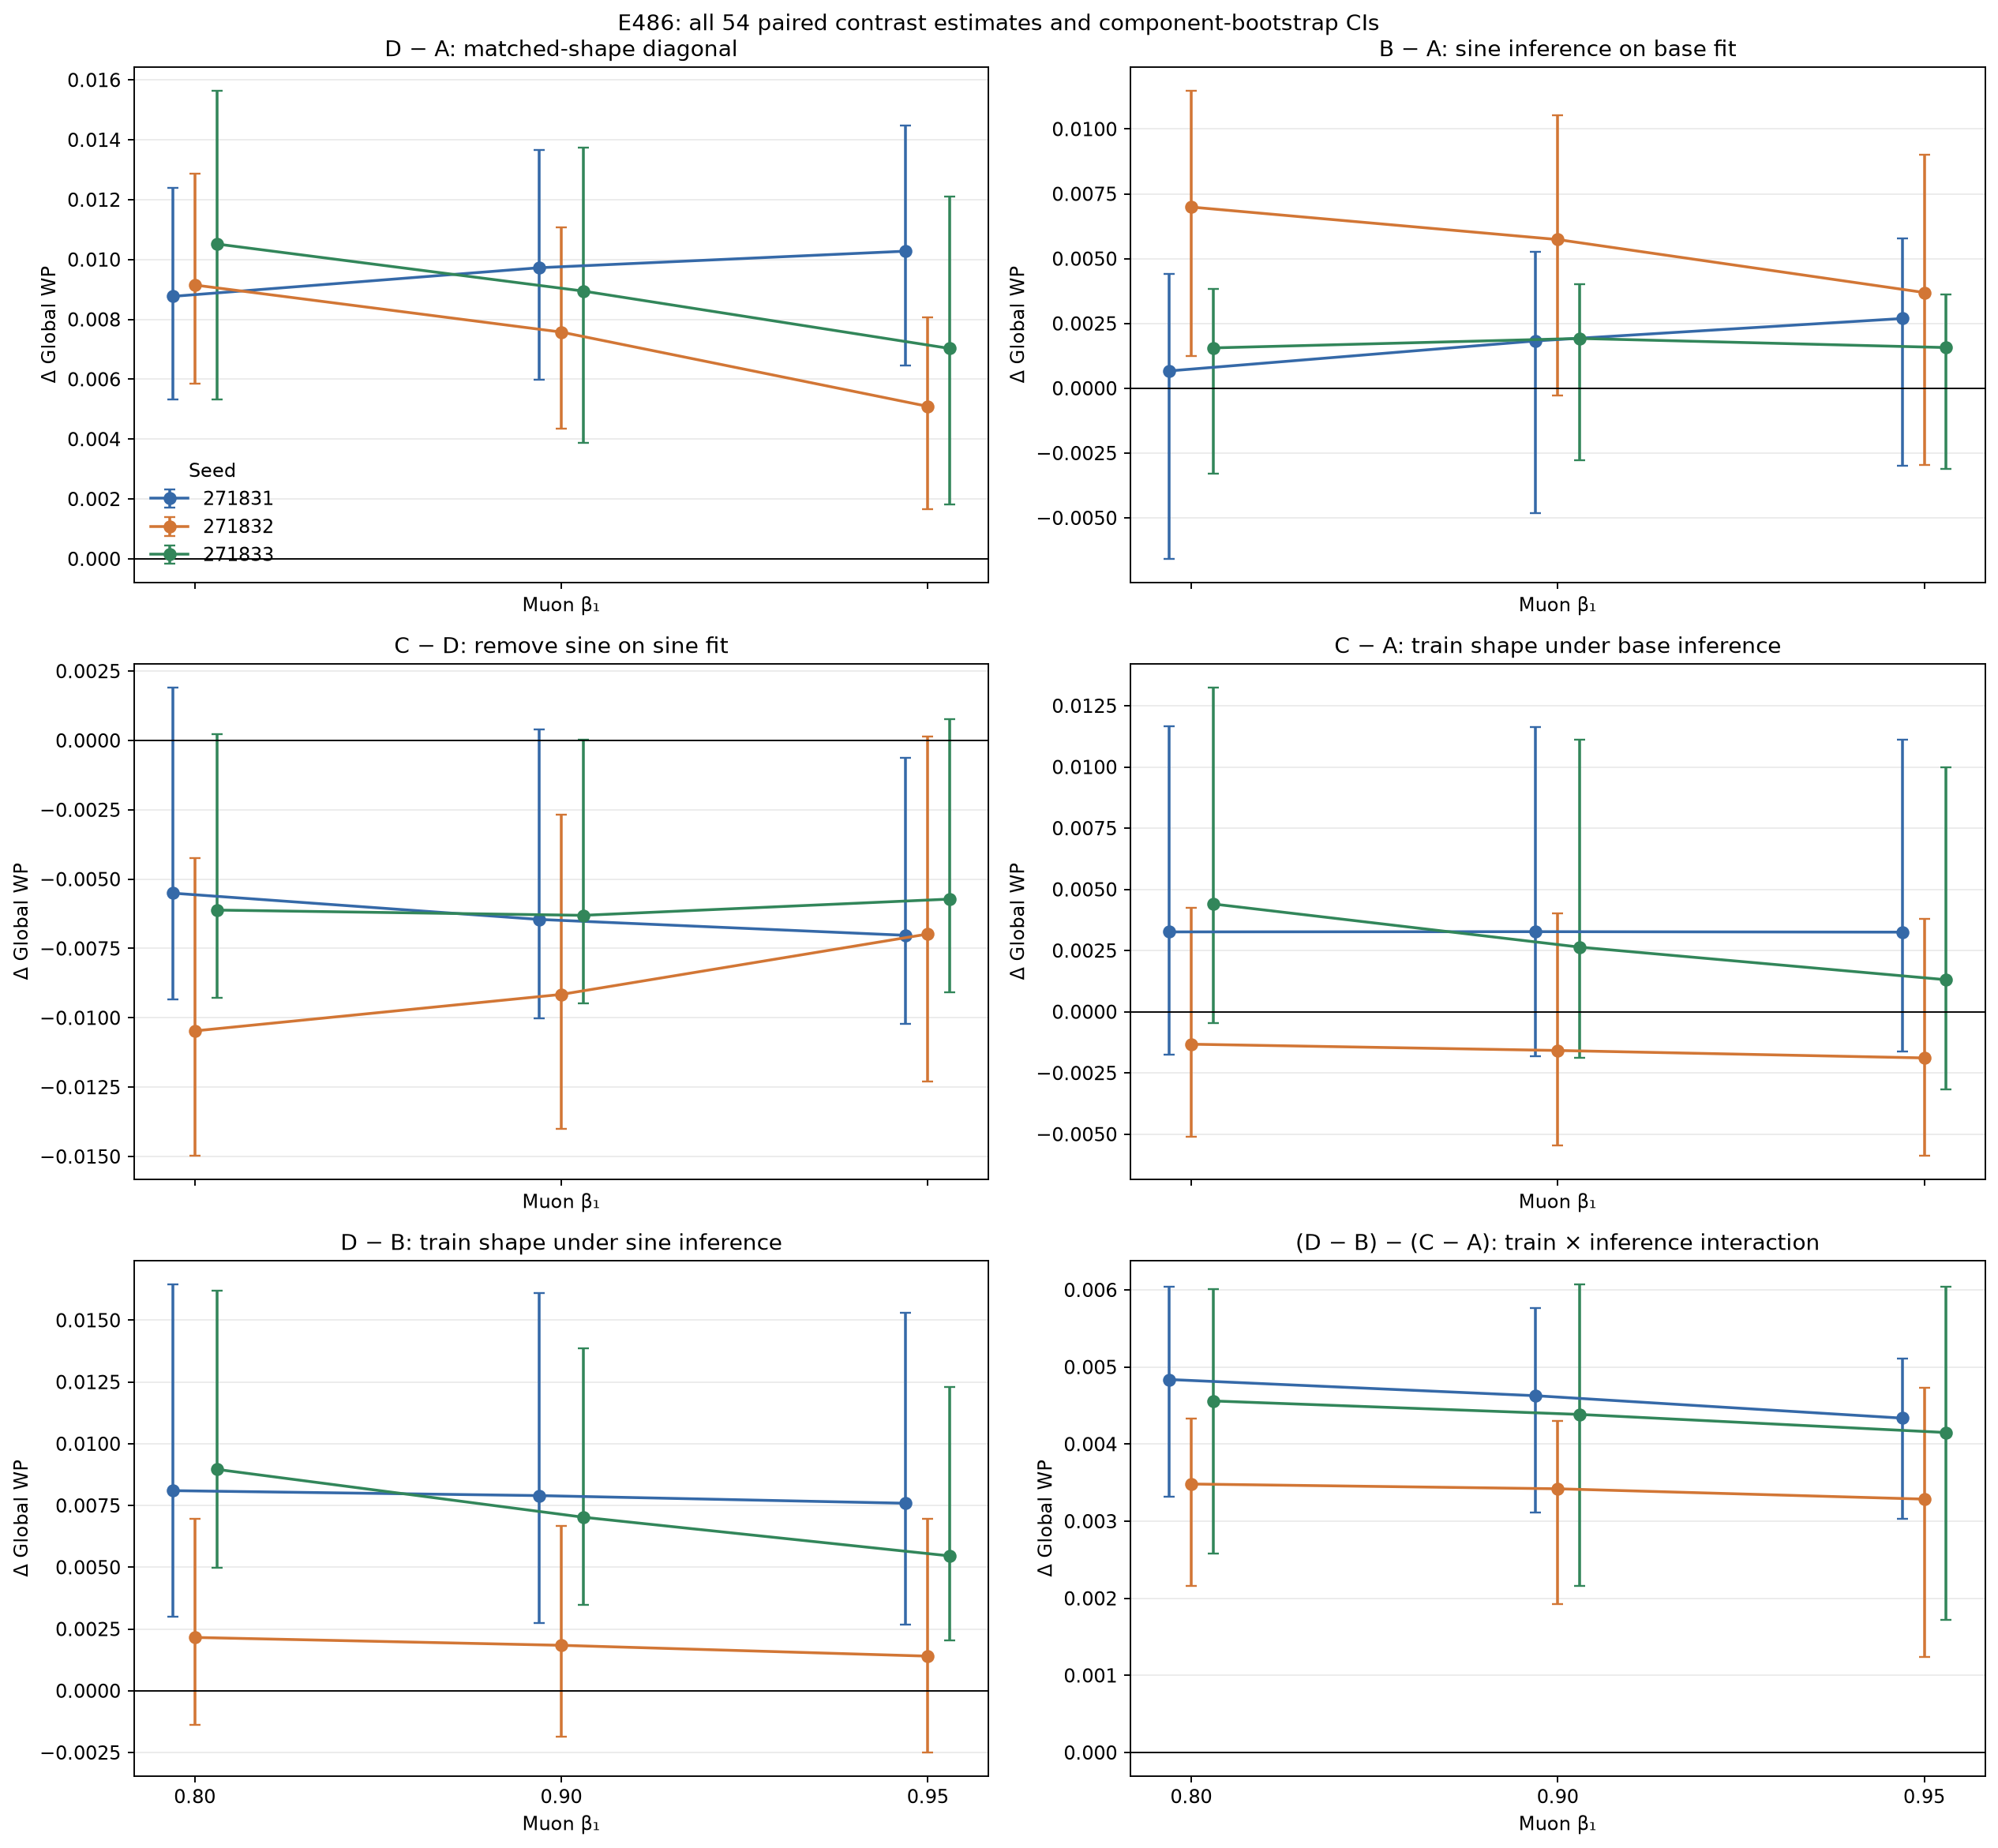

Data behind this chart, as committed beside it:
seed, muon_beta1, contrast, mean_diff, ci95_low, ci95_high, bootstrap_sd, p_le_0, bootstrap_count, bootstrap_seed
271831, 0.8, D − A: matched-shape diagonal, 0.008769, 0.005325, 0.0124, 0.001841, 0.0, 2000, 271828
271831, 0.8, B − A: sine inference on base fit, 0.0006682, -0.00658, 0.004401, 0.002759, 0.475, 2000, 271828
271831, 0.8, C − D: remove sine on sine fit, -0.005506, -0.009324, 0.001905, 0.002884, 0.934, 2000, 271828
271831, 0.8, C − A: train shape under base inference, 0.003263, -0.00176, 0.01167, 0.003503, 0.1015, 2000, 271828
271831, 0.8, D − B: train shape under sine inference, 0.0081, 0.003009, 0.01645, 0.003486, 0.0, 2000, 271828
271831, 0.8, (D − B) − (C − A): train × inference int…, 0.004838, 0.003322, 0.006038, 0.0006948, 0.0, 2000, 271828
271831, 0.9, D − A: matched-shape diagonal, 0.009726, 0.005992, 0.01366, 0.002016, 0.0, 2000, 271828
271831, 0.9, B − A: sine inference on base fit, 0.001826, -0.00482, 0.005275, 0.002539, 0.303, 2000, 271828
271831, 0.9, C − D: remove sine on sine fit, -0.006453, -0.01002, 0.0004081, 0.002666, 0.968, 2000, 271828
271831, 0.9, C − A: train shape under base inference, 0.003272, -0.00182, 0.01163, 0.003443, 0.1, 2000, 271828
271831, 0.9, D − B: train shape under sine inference, 0.0079, 0.002733, 0.0161, 0.003452, 0.0, 2000, 271828
271831, 0.9, (D − B) − (C − A): train × inference int…, 0.004628, 0.003115, 0.005765, 0.0006746, 0.0, 2000, 271828
271831, 0.95, D − A: matched-shape diagonal, 0.01028, 0.006463, 0.01449, 0.002095, 0.0, 2000, 271828
271831, 0.95, B − A: sine inference on base fit, 0.00269, -0.002982, 0.005793, 0.002275, 0.173, 2000, 271828
271831, 0.95, C − D: remove sine on sine fit, -0.007026, -0.01022, -0.0006133, 0.002451, 0.983, 2000, 271828
271831, 0.95, C − A: train shape under base inference, 0.003253, -0.001631, 0.01112, 0.003299, 0.095, 2000, 271828
271831, 0.95, D − B: train shape under sine inference, 0.007589, 0.002684, 0.01531, 0.003242, 0.0, 2000, 271828
271831, 0.95, (D − B) − (C − A): train × inference int…, 0.004337, 0.003033, 0.005111, 0.000532, 0.0, 2000, 271828
271832, 0.8, D − A: matched-shape diagonal, 0.009148, 0.005846, 0.01286, 0.001772, 0.0, 2000, 271828
271832, 0.8, B − A: sine inference on base fit, 0.00699, 0.001249, 0.01148, 0.002576, 0.0065, 2000, 271828
271832, 0.8, C − D: remove sine on sine fit, -0.01047, -0.01497, -0.00423, 0.002696, 1.0, 2000, 271828
271832, 0.8, C − A: train shape under base inference, -0.001325, -0.00512, 0.004234, 0.002313, 0.6205, 2000, 271828
271832, 0.8, D − B: train shape under sine inference, 0.002158, -0.001378, 0.006967, 0.002062, 0.093, 2000, 271828
271832, 0.8, (D − B) − (C − A): train × inference int…, 0.003482, 0.002158, 0.004328, 0.0005576, 0.0, 2000, 271828
271832, 0.9, D − A: matched-shape diagonal, 0.007576, 0.00434, 0.01106, 0.001671, 0.0, 2000, 271828
271832, 0.9, B − A: sine inference on base fit, 0.005737, -0.0002843, 0.01054, 0.002712, 0.03, 2000, 271828
271832, 0.9, C − D: remove sine on sine fit, -0.009157, -0.014, -0.002678, 0.00282, 0.998, 2000, 271828
271832, 0.9, C − A: train shape under base inference, -0.001581, -0.005466, 0.004007, 0.00236, 0.663, 2000, 271828
271832, 0.9, D − B: train shape under sine inference, 0.001839, -0.001869, 0.006662, 0.002119, 0.135, 2000, 271828
271832, 0.9, (D − B) − (C − A): train × inference int…, 0.00342, 0.001922, 0.004298, 0.000608, 0.0, 2000, 271828
271832, 0.95, D − A: matched-shape diagonal, 0.005093, 0.001652, 0.008064, 0.001624, 0.0, 2000, 271828
271832, 0.95, B − A: sine inference on base fit, 0.003693, -0.002957, 0.009007, 0.002999, 0.154, 2000, 271828
271832, 0.95, C − D: remove sine on sine fit, -0.00698, -0.01229, 0.0001465, 0.003072, 0.9705, 2000, 271828
271832, 0.95, C − A: train shape under base inference, -0.001886, -0.005878, 0.003785, 0.002417, 0.7125, 2000, 271828
271832, 0.95, D − B: train shape under sine inference, 0.0014, -0.002501, 0.006946, 0.002375, 0.2145, 2000, 271828
271832, 0.95, (D − B) − (C − A): train × inference int…, 0.003287, 0.001241, 0.004734, 0.0008877, 0.0, 2000, 271828
271833, 0.8, D − A: matched-shape diagonal, 0.01052, 0.005333, 0.01564, 0.00266, 0.0, 2000, 271828
271833, 0.8, B − A: sine inference on base fit, 0.001556, -0.003301, 0.003838, 0.001799, 0.3225, 2000, 271828
271833, 0.8, C − D: remove sine on sine fit, -0.006116, -0.009283, 0.0002209, 0.002407, 0.9695, 2000, 271828
271833, 0.8, C − A: train shape under base inference, 0.004403, -0.0004604, 0.01324, 0.003528, 0.047, 2000, 271828
271833, 0.8, D − B: train shape under sine inference, 0.008962, 0.004964, 0.0162, 0.002899, 0.0, 2000, 271828
271833, 0.8, (D − B) − (C − A): train × inference int…, 0.00456, 0.002577, 0.006011, 0.000894, 0.0, 2000, 271828
271833, 0.9, D − A: matched-shape diagonal, 0.008946, 0.003884, 0.01373, 0.002548, 0.0, 2000, 271828
271833, 0.9, B − A: sine inference on base fit, 0.001921, -0.002766, 0.004, 0.001709, 0.2415, 2000, 271828
271833, 0.9, C − D: remove sine on sine fit, -0.006306, -0.009477, 3.371347579506471e-05, 0.002407, 0.9745, 2000, 271828
271833, 0.9, C − A: train shape under base inference, 0.00264, -0.001869, 0.01113, 0.003368, 0.149, 2000, 271828
271833, 0.9, D − B: train shape under sine inference, 0.007025, 0.003484, 0.01385, 0.002682, 0.0, 2000, 271828
271833, 0.9, (D − B) − (C − A): train × inference int…, 0.004385, 0.00216, 0.006071, 0.00102, 0.0, 2000, 271828
271833, 0.95, D − A: matched-shape diagonal, 0.007028, 0.00182, 0.01209, 0.00267, 0.004, 2000, 271828
271833, 0.95, B − A: sine inference on base fit, 0.00157, -0.003108, 0.003604, 0.001713, 0.3055, 2000, 271828
271833, 0.95, C − D: remove sine on sine fit, -0.00572, -0.009084, 0.0007699, 0.002495, 0.9545, 2000, 271828
271833, 0.95, C − A: train shape under base inference, 0.001308, -0.003157, 0.009984, 0.003394, 0.269, 2000, 271828
271833, 0.95, D − B: train shape under sine inference, 0.005458, 0.002024, 0.01229, 0.002676, 0.0005, 2000, 271828
271833, 0.95, (D − B) − (C − A): train × inference int…, 0.00415, 0.001718, 0.006041, 0.001125, 0.0, 2000, 271828
